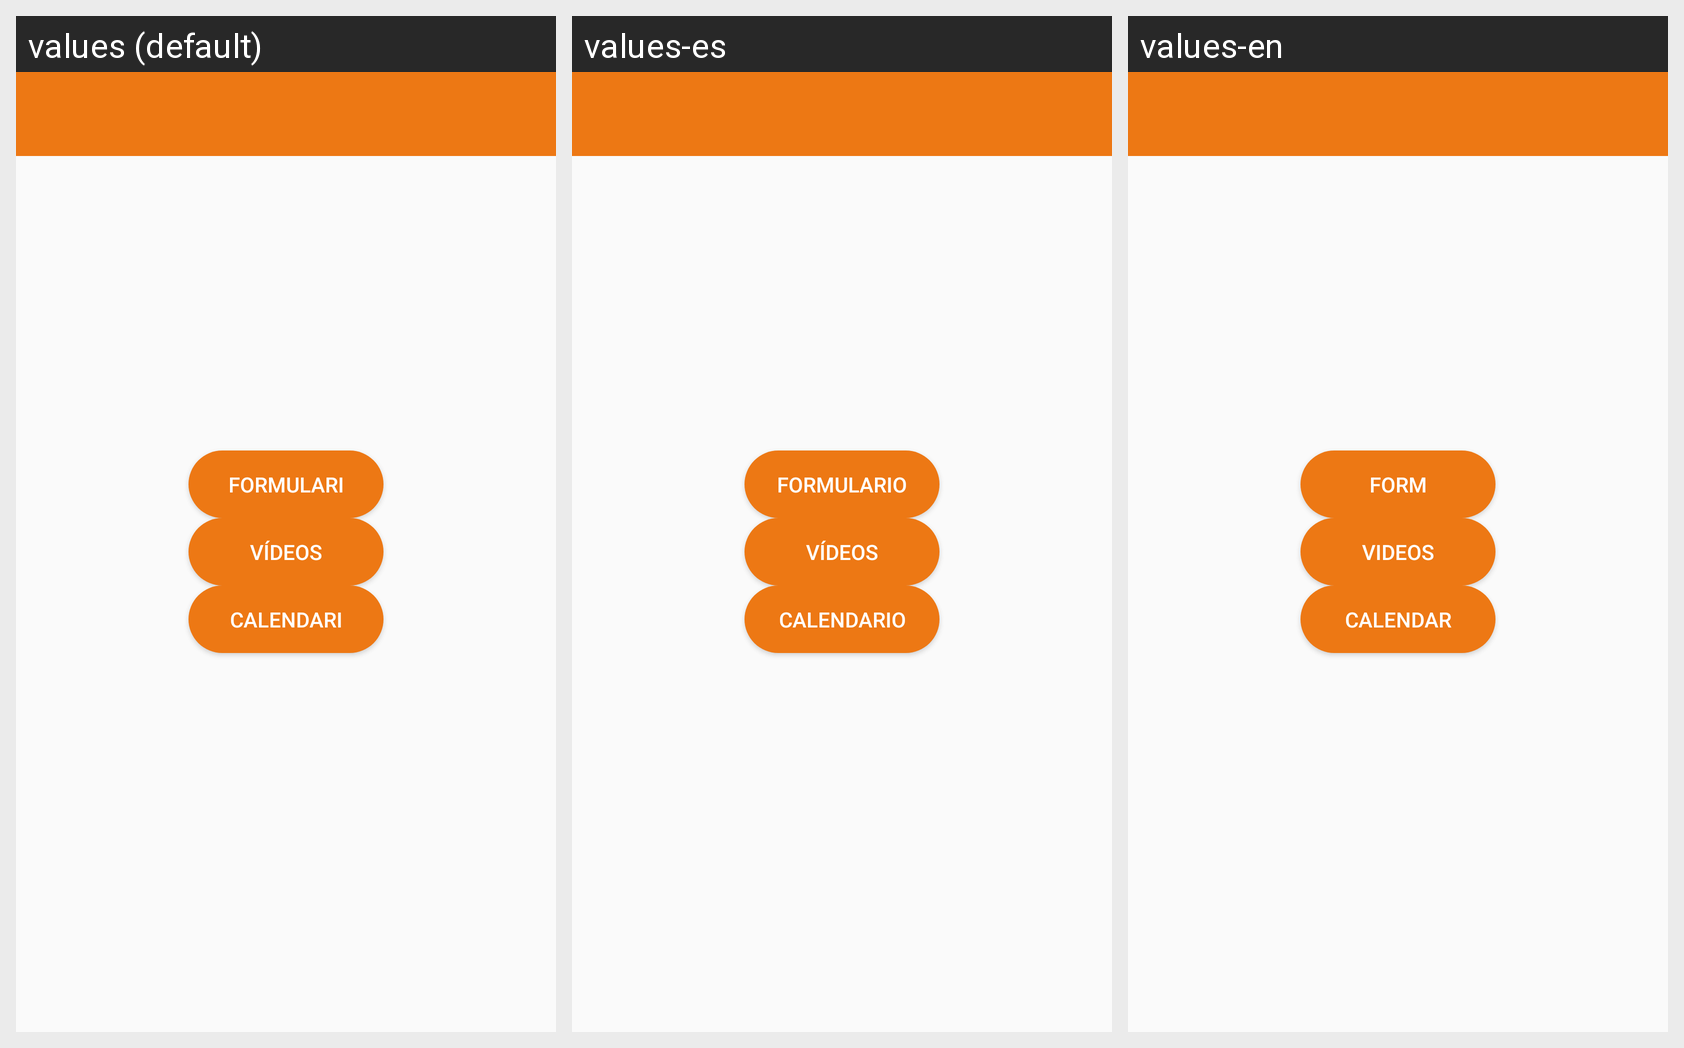

The same Android screen rendered under several of its app's locales, left to right. List the strings drawn on it with the default value and each locale's translation.
Android screen res/layout/activity_main.xml rendered under 3 locales, left to right: values (default), values-es, values-en. Device: Nexus 5 (rendered at 1080×1920; each locale shown at half size, 540×960, under a caption strip naming it); theme AppThemeNoActionBar.
Strings drawn on this screen, with the default value and each locale's value (text and hints the layout hard-codes, and strings that could not be matched under every locale, appear in the picture but are not listed):

btnCalendari
  values: Calendari
  values-es: Calendario
  values-en: Calendar

btnFormulari
  values: Formulari
  values-es: Formulario
  values-en: Form

btnVideo
  values: Vídeos
  values-es: Vídeos
  values-en: Videos
